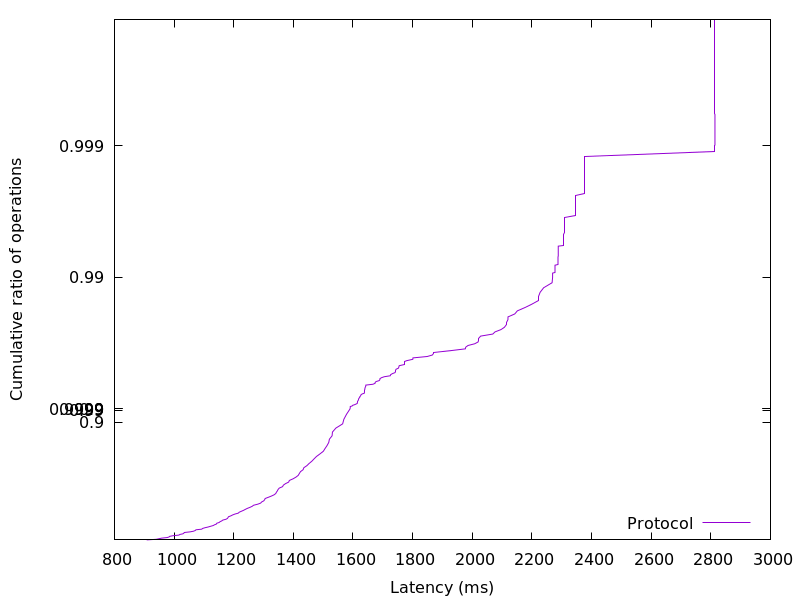

Source data for this figure (header and first rows):
908.215552, 0.01
940.3, 0.02
949.2, 0.03
957.9, 0.04
976.9, 0.05
983.1, 0.06
985.2, 0.07
996.3, 0.08
1016, 0.09
1019, 0.1
1030, 0.11
1033, 0.12
1034, 0.13
1054, 0.14
1065, 0.15
1071, 0.16
1073, 0.17
1093, 0.18
1095, 0.19
1104, 0.2
1114, 0.21
1123, 0.22
1131, 0.23
1136, 0.24
1142, 0.25
1143, 0.26
1151, 0.27
1154, 0.28
1160, 0.29
1163, 0.3
1174, 0.31
1179, 0.32
1181, 0.33
1182, 0.34
1190, 0.35
1196, 0.36
1204, 0.37
1215, 0.38
1219, 0.39
1225, 0.4
1233, 0.41
1239, 0.42
1246, 0.43
1254, 0.44
1262, 0.45
1266, 0.46
1280, 0.47
1290, 0.48
1294, 0.49
1301, 0.5
1304, 0.51
1305, 0.52
1316, 0.53
1326, 0.54
1335, 0.55
1341, 0.56
1343, 0.57
1346, 0.58
1349, 0.59
1353, 0.6
1364, 0.61
... 298 more rows
